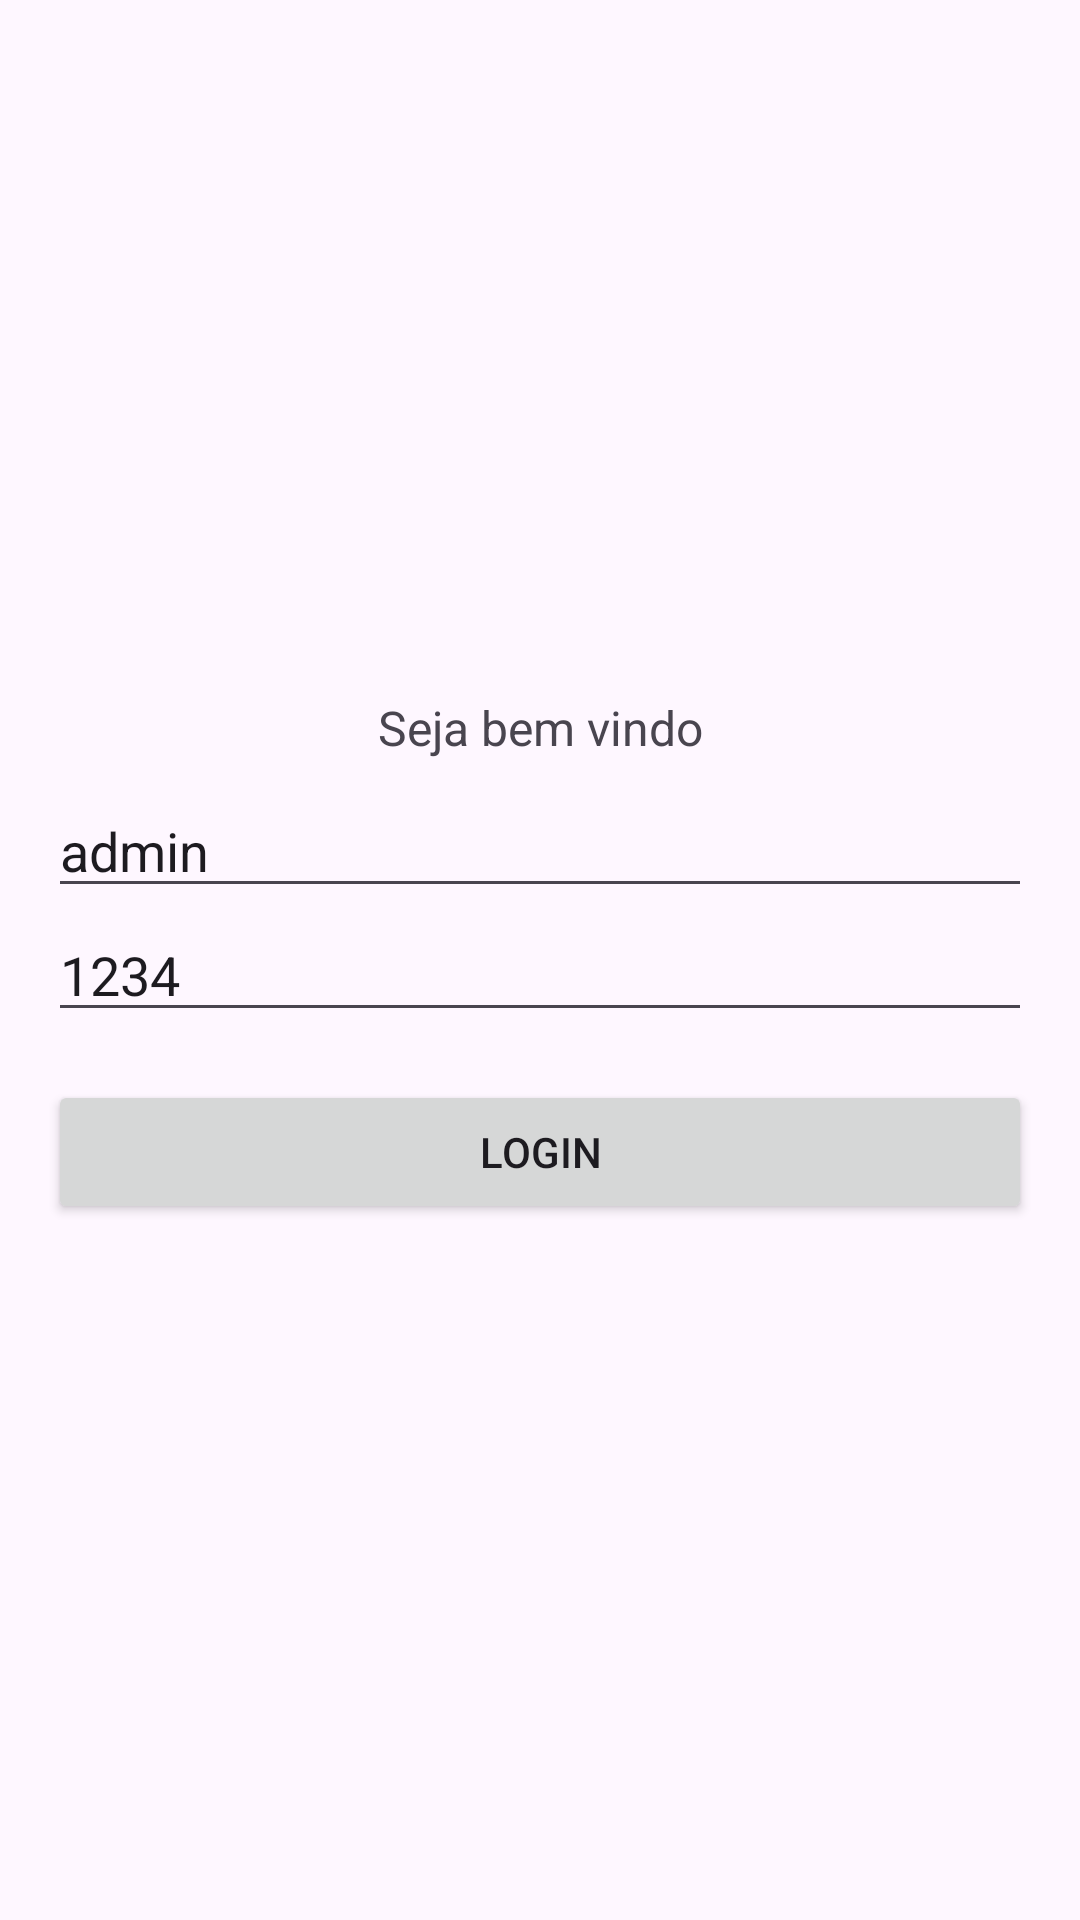

Write the Android layout XML for this screen, with the resource values it uses.
<!-- AndroidManifest.xml: application theme Theme.AulaRedeArquitetura -->
<!-- res/layout/activity_login.xml -->
<?xml version="1.0" encoding="utf-8"?>
<LinearLayout xmlns:android="http://schemas.android.com/apk/res/android"
    xmlns:app="http://schemas.android.com/apk/res-auto"
    xmlns:tools="http://schemas.android.com/tools"
    android:layout_width="match_parent"
    android:layout_height="match_parent"
    android:orientation="vertical"
    android:gravity="center"
    android:padding="16dp"
    tools:context=".ui.login.LoginActivity">

    <LinearLayout
        android:layout_width="match_parent"
        android:layout_height="wrap_content"
        android:orientation="vertical">

        <TextView
            android:layout_width="match_parent"
            android:layout_height="wrap_content"
            android:textSize="16sp"
            android:textAlignment="center"
            android:text="Seja bem vindo"
            android:layout_marginBottom="8dp"
            />

        <EditText
            android:id="@+id/edtUser"
            android:layout_width="match_parent"
            android:layout_height="wrap_content"
            android:text="admin"
            android:hint="usuário"/>

        <EditText
            android:id="@+id/edtPass"
            android:layout_width="match_parent"
            android:layout_height="wrap_content"
            android:text="1234"
            android:hint="senha"/>

        <Button
            android:id="@+id/btLogin"
            android:layout_width="match_parent"
            android:layout_height="wrap_content"
            android:layout_marginTop="16dp"
            android:text="LOGIN"/>

    </LinearLayout>

</LinearLayout>
<!-- resources referenced by this layout -->
<resources>
  <style name="Theme.AulaRedeArquitetura" parent="Base.Theme.AulaRedeArquitetura" />
  <style name="Base.Theme.AulaRedeArquitetura" parent="Theme.Material3.DayNight.NoActionBar">
          
          
      </style>
</resources>
